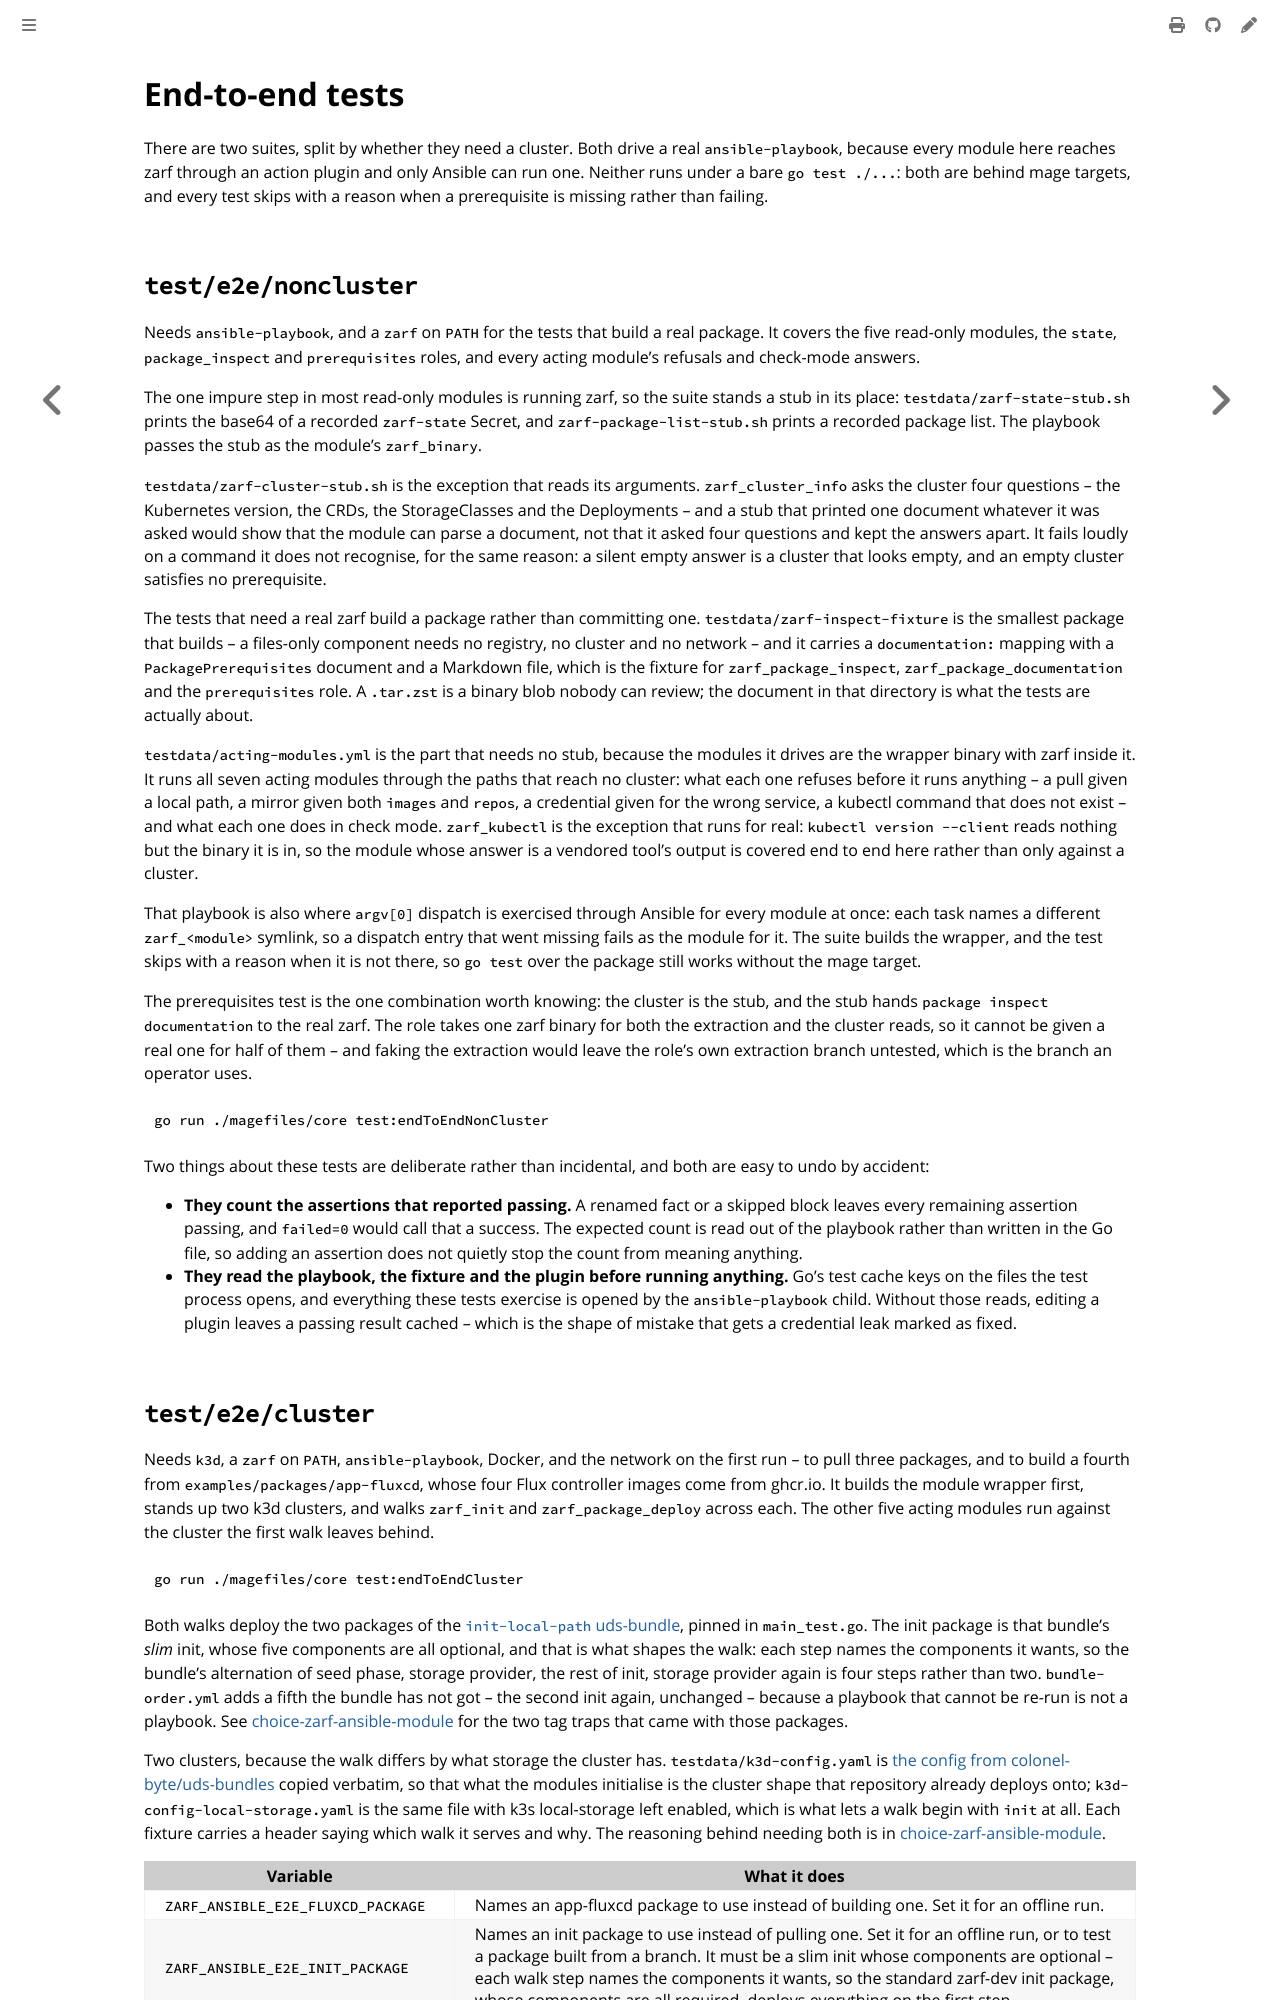

repository: colonel-byte/ansible-collection-zarf · page: dev/e2e-tests.html · generator: mdbook

# End-to-end tests

There are two suites, split by whether they need a cluster. Both drive a real `ansible-playbook`, because every module here reaches zarf through an action plugin and only Ansible can run one. Neither runs under a bare `go test ./...`: both are behind mage targets, and every test skips with a reason when a prerequisite is missing rather than failing.

## `test/e2e/noncluster`

Needs `ansible-playbook`, and a `zarf` on `PATH` for the tests that build a real package. It covers the five read-only modules, the `state`, `package_inspect` and `prerequisites` roles, and every acting module's refusals and check-mode answers.

The one impure step in most read-only modules is running zarf, so the suite stands a stub in its place: `testdata/zarf-state-stub.sh` prints the base64 of a recorded `zarf-state` Secret, and `zarf-package-list-stub.sh` prints a recorded package list. The playbook passes the stub as the module's `zarf_binary`.

`testdata/zarf-cluster-stub.sh` is the exception that reads its arguments. `zarf_cluster_info` asks the cluster four questions -- the Kubernetes version, the CRDs, the StorageClasses and the Deployments -- and a stub that printed one document whatever it was asked would show that the module can parse a document, not that it asked four questions and kept the answers apart. It fails loudly on a command it does not recognise, for the same reason: a silent empty answer is a cluster that looks empty, and an empty cluster satisfies no prerequisite.

The tests that need a real zarf build a package rather than committing one. `testdata/zarf-inspect-fixture` is the smallest package that builds -- a files-only component needs no registry, no cluster and no network -- and it carries a `documentation:` mapping with a `PackagePrerequisites` document and a Markdown file, which is the fixture for `zarf_package_inspect`, `zarf_package_documentation` and the `prerequisites` role. A `.tar.zst` is a binary blob nobody can review; the document in that directory is what the tests are actually about.

`testdata/acting-modules.yml` is the part that needs no stub, because the modules it drives are the wrapper binary with zarf inside it. It runs all seven acting modules through the paths that reach no cluster: what each one refuses before it runs anything -- a pull given a local path, a mirror given both `images` and `repos`, a credential given for the wrong service, a kubectl command that does not exist -- and what each one does in check mode. `zarf_kubectl` is the exception that runs for real: `kubectl version --client` reads nothing but the binary it is in, so the module whose answer is a vendored tool's output is covered end to end here rather than only against a cluster.

That playbook is also where `argv[0]` dispatch is exercised through Ansible for every module at once: each task names a different `zarf_<module>` symlink, so a dispatch entry that went missing fails as the module for it. The suite builds the wrapper, and the test skips with a reason when it is not there, so `go test` over the package still works without the mage target.

The prerequisites test is the one combination worth knowing: the cluster is the stub, and the stub hands `package inspect documentation` to the real zarf. The role takes one zarf binary for both the extraction and the cluster reads, so it cannot be given a real one for half of them -- and faking the extraction would leave the role's own extraction branch untested, which is the branch an operator uses.

```sh
go run ./magefiles/core test:endToEndNonCluster
```

Two things about these tests are deliberate rather than incidental, and both are easy to undo by accident:

- **They count the assertions that reported passing.** A renamed fact or a skipped block leaves every remaining assertion passing, and `failed=0` would call that a success. The expected count is read out of the playbook rather than written in the Go file, so adding an assertion does not quietly stop the count from meaning anything.
- **They read the playbook, the fixture and the plugin before running anything.** Go's test cache keys on the files the test process opens, and everything these tests exercise is opened by the `ansible-playbook` child. Without those reads, editing a plugin leaves a passing result cached -- which is the shape of mistake that gets a credential leak marked as fixed.
